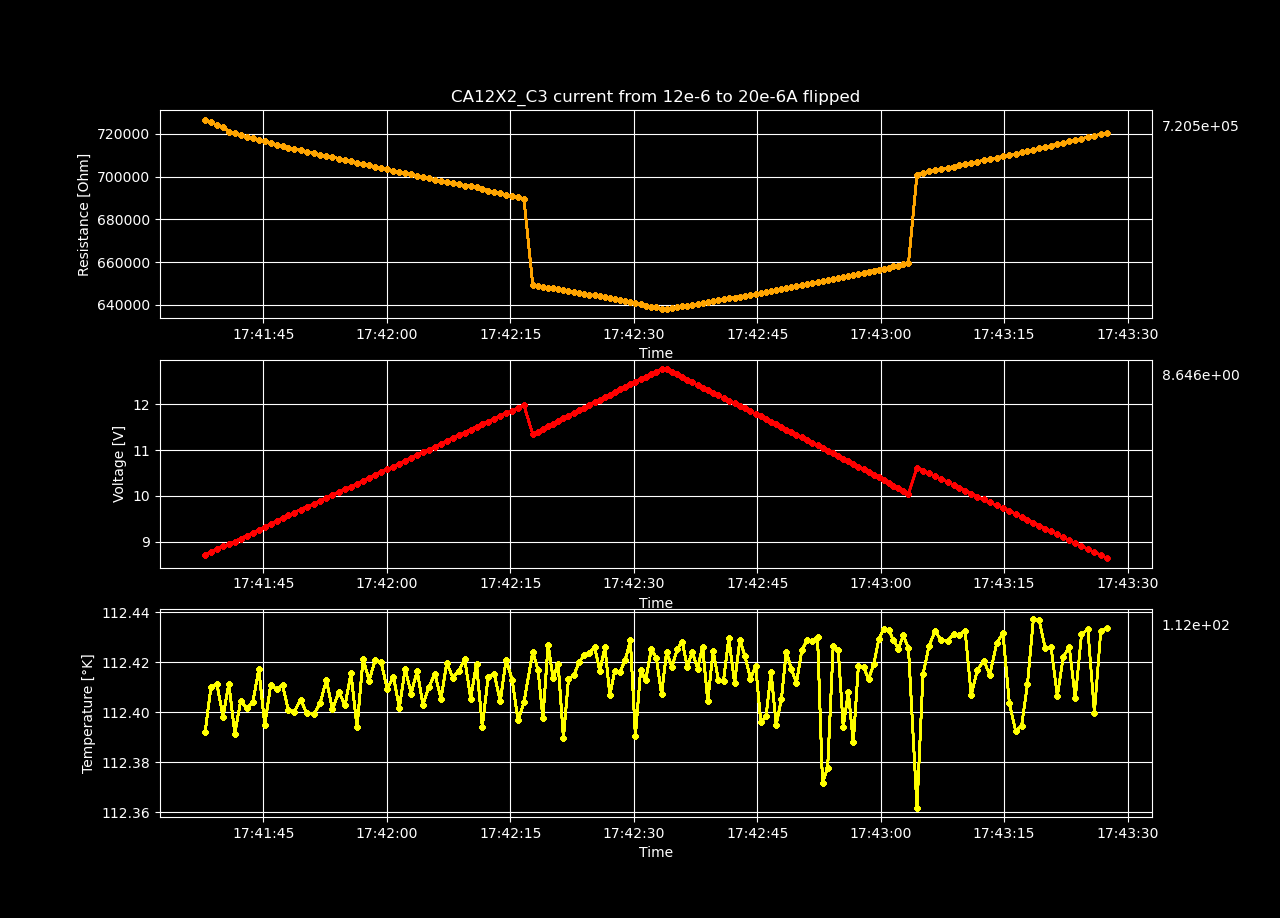

Values plotted in this chart, from the file beside it:
Temperature [K], Voltage [V], Resistance [𝛀], Current Source [A], Electric Field [V/cm], Restivity [𝛀 cm], Current Density [A/cm2]
112.4, 8.72, 726682, 1.2e-05, 185.2, 1007136, 0.0001839
112.4, 8.778, 725351, 1.2101265822784811e-05, 186.4, 1005292, 0.0001855
112.4, 8.836, 724130, 1.220253164556962e-05, 187.7, 1003599, 0.000187
112.4, 8.9, 723363, 1.2303797468354431e-05, 189, 1002537, 0.0001886
112.4, 8.945, 721048, 1.240506329113924e-05, 190, 999329, 0.0001901
112.4, 9.007, 720190, 1.2506329113924051e-05, 191.3, 998140, 0.0001917
112.4, 9.07, 719434, 1.2607594936708862e-05, 192.7, 997092, 0.0001932
112.4, 9.133, 718634, 1.2708860759493671e-05, 194, 995983, 0.0001948
112.4, 9.197, 717979, 1.2810126582278482e-05, 195.4, 995075, 0.0001963
112.4, 9.261, 717268, 1.2911392405063291e-05, 196.7, 994089, 0.0001979
112.4, 9.323, 716489, 1.3012658227848102e-05, 198, 993010, 0.0001994
112.4, 9.385, 715670, 1.3113924050632911e-05, 199.3, 991876, 0.000201
112.4, 9.448, 714964, 1.3215189873417722e-05, 200.7, 990897, 0.0002025
112.4, 9.512, 714290, 1.3316455696202533e-05, 202, 989963, 0.0002041
112.4, 9.575, 713578, 1.3417721518987342e-05, 203.4, 988975, 0.0002056
112.4, 9.639, 712993, 1.3518987341772153e-05, 204.7, 988164, 0.0002072
112.4, 9.701, 712271, 1.3620253164556962e-05, 206.1, 987163, 0.0002087
112.4, 9.766, 711747, 1.3721518987341773e-05, 207.4, 986438, 0.0002103
112.4, 9.827, 710956, 1.3822784810126582e-05, 208.7, 985342, 0.0002118
112.4, 9.891, 710326, 1.3924050632911393e-05, 210.1, 984468, 0.0002134
112.4, 9.953, 709646, 1.4025316455696204e-05, 211.4, 983525, 0.0002149
112.4, 10.02, 709185, 1.4126582278481013e-05, 212.8, 982888, 0.0002165
112.4, 10.08, 708479, 1.4227848101265824e-05, 214.1, 981909, 0.0002181
112.4, 10.14, 707778, 1.4329113924050635e-05, 215.4, 980937, 0.0002196
112.4, 10.2, 707141, 1.4430379746835444e-05, 216.7, 980055, 0.0002212
112.4, 10.27, 706600, 1.4531645569620255e-05, 218.1, 979304, 0.0002227
112.4, 10.33, 705941, 1.4632911392405064e-05, 219.4, 978391, 0.0002243
112.4, 10.39, 705285, 1.4734177215189875e-05, 220.7, 977481, 0.0002258
112.4, 10.45, 704548, 1.4835443037974684e-05, 222, 976461, 0.0002274
112.4, 10.51, 703968, 1.4936708860759495e-05, 223.3, 975656, 0.0002289
112.4, 10.58, 703428, 1.5037974683544306e-05, 224.7, 974908, 0.0002305
112.4, 10.64, 702779, 1.5139240506329115e-05, 226, 974009, 0.000232
112.4, 10.7, 702267, 1.5240506329113926e-05, 227.3, 973299, 0.0002336
112.4, 10.76, 701626, 1.5341772151898736e-05, 228.6, 972410, 0.0002351
112.4, 10.83, 701020, 1.5443037974683546e-05, 229.9, 971570, 0.0002367
112.4, 10.89, 700447, 1.5544303797468355e-05, 231.3, 970777, 0.0002382
112.4, 10.95, 699879, 1.5645569620253164e-05, 232.6, 969989, 0.0002398
112.4, 11.01, 699280, 1.5746835443037976e-05, 233.9, 969159, 0.0002413
112.4, 11.07, 698562, 1.5848101265822786e-05, 235.2, 968165, 0.0002429
112.4, 11.13, 697995, 1.5949367088607598e-05, 236.5, 967378, 0.0002444
112.4, 11.19, 697422, 1.6050632911392407e-05, 237.8, 966584, 0.000246
112.4, 11.26, 696881, 1.6151898734177216e-05, 239.1, 965835, 0.0002475
112.4, 11.32, 696349, 1.6253164556962026e-05, 240.4, 965097, 0.0002491
112.4, 11.38, 695735, 1.6354430379746835e-05, 241.7, 964246, 0.0002506
112.4, 11.45, 695680, 1.6455696202531647e-05, 243.2, 964170, 0.0002522
112.4, 11.51, 694999, 1.6556962025316456e-05, 244.4, 963226, 0.0002537
112.4, 11.57, 694429, 1.665822784810127e-05, 245.7, 962436, 0.0002553
112.4, 11.62, 693405, 1.6759493670886078e-05, 246.8, 961017, 0.0002569
112.4, 11.68, 692754, 1.6860759493670887e-05, 248.1, 960114, 0.0002584
112.4, 11.74, 692237, 1.6962025316455696e-05, 249.4, 959398, 0.00026
112.4, 11.8, 691602, 1.706329113924051e-05, 250.7, 958517, 0.0002615
112.4, 11.86, 691013, 1.7164556962025318e-05, 251.9, 957702, 0.0002631
112.4, 11.92, 690300, 1.7265822784810127e-05, 253.2, 956713, 0.0002646
112.4, 11.97, 689447, 1.736708860759494e-05, 254.3, 955531, 0.0002662
112.4, 11.34, 649376, 1.746835443037975e-05, 240.9, 899996, 0.0002677
112.4, 11.4, 648862, 1.7569620253164558e-05, 242.1, 899283, 0.0002693
112.4, 11.46, 648522, 1.7670886075949367e-05, 243.4, 898812, 0.0002708
112.4, 11.52, 648075, 1.777215189873418e-05, 244.6, 898193, 0.0002724
112.4, 11.58, 647669, 1.787341772151899e-05, 245.9, 897629, 0.0002739
112.4, 11.64, 647332, 1.7974683544303798e-05, 247.1, 897163, 0.0002755
... 100 more rows
